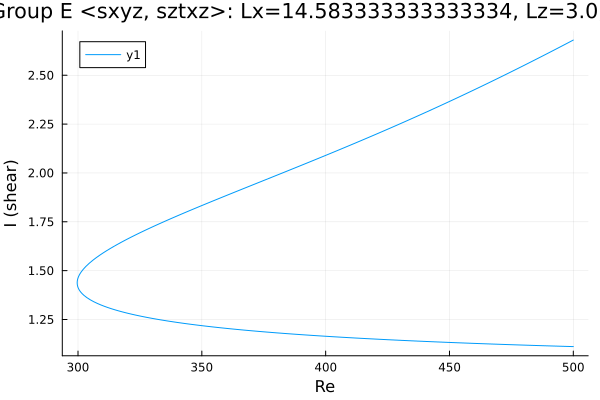

Source data for this figure (header and first rows):
Re, shear
500.0, 2.68
499.9, 2.679
498.5, 2.67
497.1, 2.661
495.6, 2.651
494.2, 2.642
492.8, 2.633
491.4, 2.623
490, 2.614
488.6, 2.605
487.2, 2.596
485.8, 2.587
484.3, 2.578
482.9, 2.569
481.5, 2.559
480.1, 2.55
478.7, 2.541
477.3, 2.532
475.9, 2.524
474.4, 2.515
473, 2.506
472.8, 2.504
471.4, 2.495
470, 2.487
468.5, 2.478
467.1, 2.469
465.7, 2.46
464.3, 2.452
462.9, 2.443
461.5, 2.435
460.1, 2.426
458.6, 2.417
457.2, 2.409
455.8, 2.4
454.4, 2.392
453, 2.384
451.6, 2.375
450.2, 2.367
448.7, 2.359
447.3, 2.35
445.9, 2.342
444.5, 2.334
443.1, 2.326
441.7, 2.317
440.3, 2.309
438.8, 2.301
437.4, 2.293
436, 2.285
434.6, 2.277
433.2, 2.269
431.8, 2.261
430.4, 2.253
428.9, 2.245
427.5, 2.238
426.1, 2.23
424.7, 2.222
423.3, 2.214
421.9, 2.206
420.5, 2.199
419, 2.191
... 290 more rows
